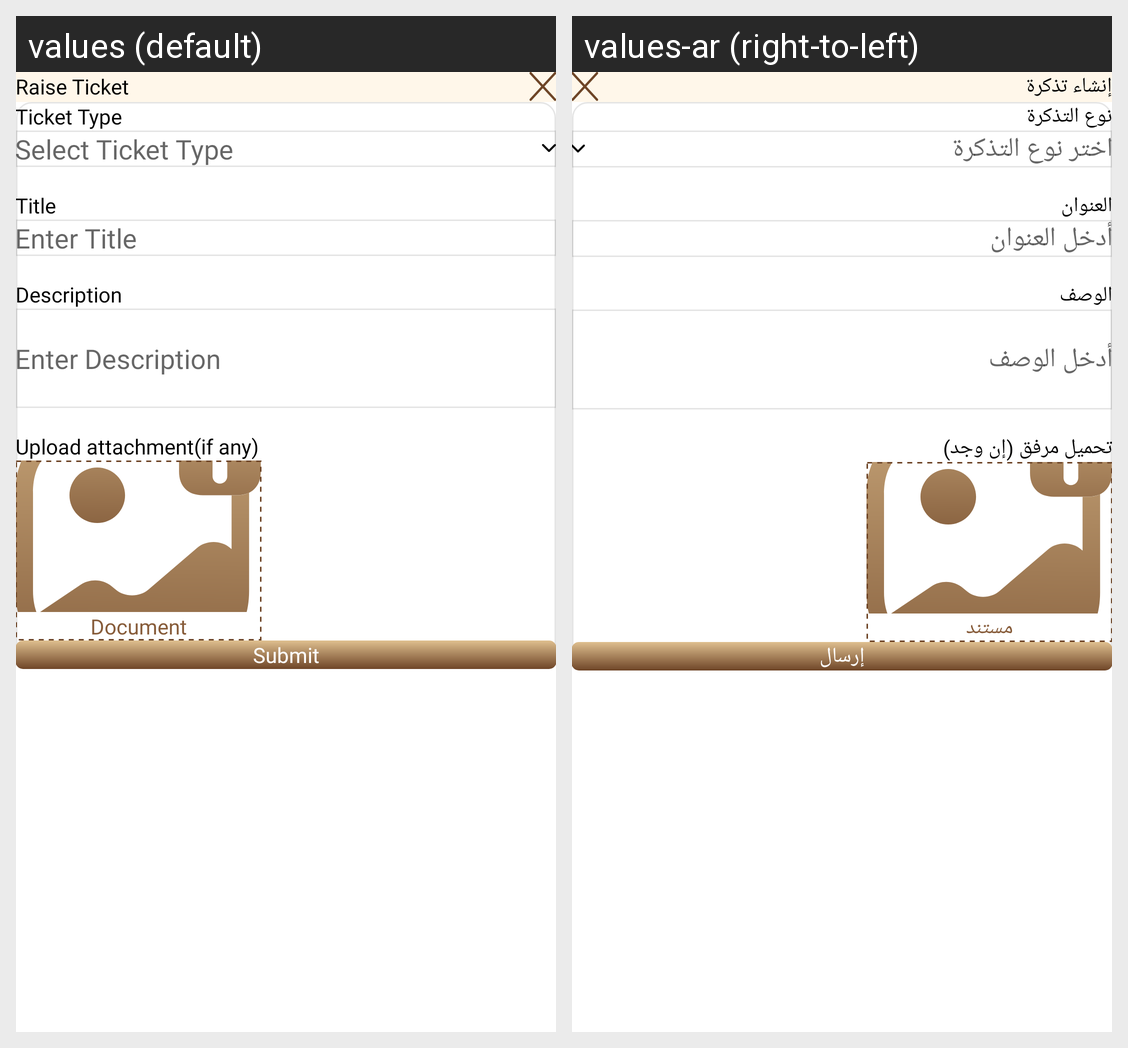

Strings drawn on this Android screen and how each of the app's shown locales translates them:
Android screen res/layout/raise_ticket_dialog.xml rendered under 2 locales, left to right: values (default), values-ar (right-to-left). Device: Nexus 5 (rendered at 1080×1920; each locale shown at half size, 540×960, under a caption strip naming it); theme Theme.DesynatDealer.
Strings drawn on this screen, with the default value and each locale's value (text and hints the layout hard-codes, and strings that could not be matched under every locale, appear in the picture but are not listed):

raise_ticket
  values: Raise Ticket
  values-ar: إنشاء تذكرة

ticket_type
  values: Ticket Type
  values-ar: نوع التذكرة

select_ticket_type
  values: Select Ticket Type
  values-ar: اختر نوع التذكرة

title
  values: Title
  values-ar: العنوان

enter_title
  values: Enter Title
  values-ar: أدخل العنوان

description
  values: Description
  values-ar: الوصف

enter_description
  values: Enter Description
  values-ar: أدخل الوصف

upload_attachment_if_any
  values: Upload attachment(if any)
  values-ar: تحميل مرفق (إن وجد)

document
  values: Document
  values-ar: مستند

submit
  values: Submit
  values-ar: إرسال
